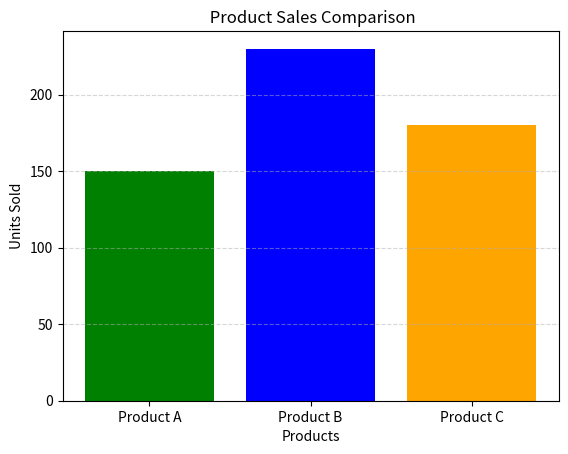

Generate this figure with matplotlib:
import matplotlib.pyplot as plt

# Product names and their sales
products = ['Product A', 'Product B', 'Product C']
sales = [150, 230, 180]

# Create bar chart
plt.bar(products, sales, color=['green', 'blue', 'orange'])
plt.title(" Product Sales Comparison")
plt.xlabel("Products")
plt.ylabel("Units Sold")
plt.grid(axis='y', linestyle='--', alpha=0.5)

# Show plot
plt.show()
